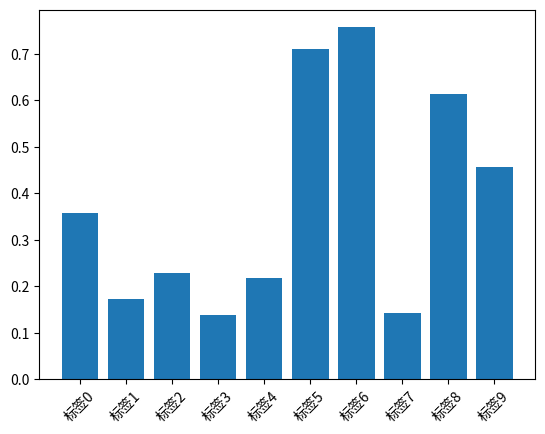

Generate this figure with matplotlib:
import matplotlib.pyplot as plt
import numpy as np
 
# 生成数据
x = np.arange(10)
y = np.random.rand(10)
 
# 创建柱状图
fig, ax = plt.subplots()
ax.bar(x, y)
 
# 设置x轴标签
ax.set_xticks(x)
ax.set_xticklabels(["标签" + str(i) for i in x], rotation=45)  # 旋转标签
 
plt.show()